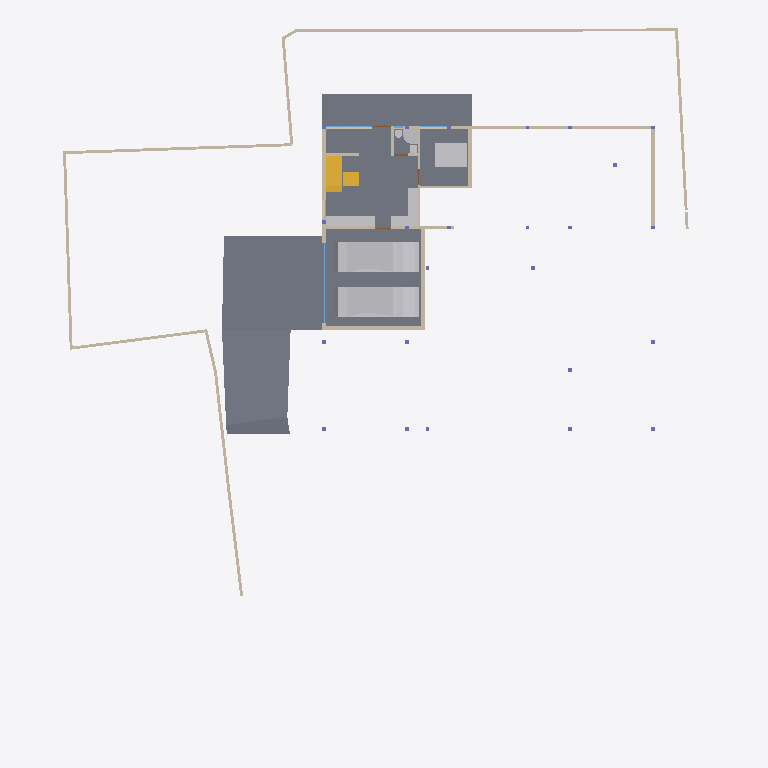
Plan cut of the same IFC building model at storey 'CELLAR' (level -2.55 m, cut at -1.15 m), seen from above with north up, elements coloured by IFC class: 25 walls (beige), 9 other elements (light grey), 6 slabs (grey), 2 stair flights (yellow), 2 windows (light blue). Cut surfaces are drawn darker.
Extent 40.0 m × 44.2 m × 9.0 m (x, y, z). Storeys (5): CELLAR at -2.55 m; GROUND  at 0.00 m; GROUND FLOOR at 0.45 m; GF Lintel at 3.15 m; FIRST FLOOR at 3.65 m. Elements (561): 182 IfcColumn, 149 IfcBeam, 60 IfcWall, 40 IfcWindow, 26 IfcSlab, 24 IfcFurniture, 16 IfcSanitaryTerminal, 15 IfcDoor, 14 IfcCovering, 13 IfcFurnishingElement, 8 IfcUnitaryEquipment, 4 IfcVehicle.

HEADER;
FILE_DESCRIPTION(('ViewDefinition [CoordinationView]'),'2;1');
FILE_NAME('Manilal.ifc','2025-02-21T21:39:43+05:30',(),(),'IfcOpenShell 0.8.0','Bonsai 0.8.0','');
FILE_SCHEMA(('IFC4X3'));
ENDSEC;
DATA;
#1480=IFCPROJECT('2TuuvCHJz54PsFPcraEbH$',$,'My Project',$,$,$,$,(#3,#128),#1481);
#3305=IFCSITE('0lpfVeOW52QfroqLYyHNY2',$,'My Site',$,$,#26,$,$,$,$,$,$,$,$);
#22021=IFCSITE('3bEIgyqTrDuwi1cEDDCOva',$,'Site',$,$,#223414,#22354,$,$,$,$,$,$,$);
#3313=IFCBUILDING('0MzaWOaS178x5FMqOflU3C',$,'My Building',$,$,#25,$,$,$,$,$,$);
#2081=IFCBUILDINGSTOREY('09kFoqoxrCvB1_fcEsMZsQ',$,'GROUND FLOOR',$,$,#217,$,$,$,$);
#2986=IFCBUILDINGSTOREY('0zoFHJ9PnFW80M$mIVDQW3',$,'CELLAR',$,$,#14477,$,$,$,$);
#17145=IFCBUILDINGSTOREY('0MckaoTknA3edZMUNhTyAK',$,'FIRST FLOOR',$,$,#17254,$,$,$,$);
#20035=IFCBUILDINGSTOREY('3LpnsPikv4mRTBpfC3WQtx',$,'GROUND ',$,$,#20051,$,$,$,$);
#23582=IFCBUILDINGSTOREY('0DtUgpQ1b6nBmkLmvc_ehu',$,'GF Lintel',$,$,#23767,$,$,$,$);
#15655=IFCSLAB('3aSar1Jj9DLfSAmIm2knx1',$,'Slab',$,$,#361336,#15669,$,$);
#29381=IFCSLAB('30Y2A3Waj1_g7GRY9nwvu4',$,'Slab',$,$,#389183,#29392,$,$);
#29348=IFCSLAB('1A5GJs4GvBjeLaBLjkEViO',$,'Slab',$,$,#235069,#29359,$,$);
#234743=IFCSLAB('3oqjVkrxP2kO8hyL_1bqut',$,'Slab',$,$,#389188,#234764,$,$);
#19398=IFCVEHICLE('0rzGDxo0H1CRYsT$ARQpVS',$,'Vehicle',$,$,#245789,#19411,$,$);
#93186=IFCVEHICLE('09kCGSf$LDBwv0agp2PRhM',$,'Vehicle',$,$,#245794,#93199,$,$);
#229124=IFCWALL('3MfSYaOiTA4AjSKpPvRhyi',$,'Wall',$,$,#395482,#229135,$,$);
#29284=IFCSLAB('3iSMNRhjn6RxAf9MsQotHf',$,'Slab',$,$,#235074,#29295,$,$);
#171459=IFCFURNITURE('2eCSdMrzH5F8FKRq_Kat7X',$,'Furniture',$,$,#326586,#171491,$,$);
#28186=IFCWALL('2UlyJbGOL47vem9W3W5T7b',$,'Wall',$,$,#214889,#28197,$,$);
#51049=IFCSTAIRFLIGHT('0QDG9AXQX0PgjOZTZBSSJQ',$,'StairFlight',$,$,#330515,#51062,$,12,11,0.183333337306976,0.150000005960464,.STRAIGHT.);
#214630=IFCWALL('1v3BeDslv3W8LfR3WiqTEd',$,'Wall',$,$,#214830,#214641,$,$);
#395961=IFCWALL('2oTy5UOG136OtM3IP_qiPs',$,'Wall',$,$,#396036,#395972,$,$);
#170412=IFCWALL('02QSUeXF96zws6rSEwOtxB',$,'Wall',$,$,#363385,#170423,$,$);
#323032=IFCFURNITURE('22FL70C_91$9Siy4CzgYVV',$,'Furniture',$,$,#323068,#323043,$,$);
#14810=IFCWALL('1YbjuILpv4AxLe7Ucp54z8',$,'Wall',$,$,#245122,#14821,$,$);
#27353=IFCWALL('2Y2Bm57Cb8Exxz7st0aRUc',$,'Wall',$,$,#214921,#27364,$,$);
#14894=IFCWALL('3LM7Pm6Iv8$Bf3kD16vEYX',$,'Wall',$,$,#387608,#14905,$,$);
#186191=IFCWALL('1Esm3AND1CI8J4fqgYsqen',$,'Wall',$,$,#186360,#186202,$,$);
#29467=IFCWALL('2U66_ERPrD$A$2PTOc1bPA',$,'Wall',$,$,#380726,#29478,$,$);
#26619=IFCWALL('0FMxrmeoPF7x0oR7G9$aVh',$,'Wall',$,$,#27506,#26630,$,$);
#27060=IFCWALL('10l$0x7lzBbBMMGF1qxI0s',$,'Wall',$,$,#27511,#27071,$,$);
#30905=IFCWALL('0J9S4Srlb1MOsgNvH90_Ni',$,'Wall',$,$,#277657,#30916,$,$);
#28224=IFCWALL('10RvTK_K97Xg3Zon6pJwxP',$,'Wall',$,$,#229504,#28235,$,$);
#319577=IFCFURNITURE('0fdrhMOd5CYABI21svJpWT',$,'Furniture',$,$,#323006,#319588,$,$);
#333903=IFCSLAB('3cIjCkU9z4KAJ3jF3WGIBm',$,'Slab',$,$,#333939,#333917,$,$);
#175542=IFCFURNITURE('0rkBbNDlLBse4ihW$AUWVP',$,'Furniture',$,$,#319643,#175553,$,$);
#363172=IFCWALL('0m8tsesHb5O9gGZ7b7OJRA',$,'Wall',$,$,#363416,#363183,$,$);
#101546=IFCWALL('0Rf_6ET3jB1A$TE_PSB8cB',$,'Wall',$,$,#322961,#101557,$,$);
#330316=IFCSTAIRFLIGHT('0zdXW$cUL1CfQYZEU8WTCw',$,'StairFlight.001',$,$,#361341,#330329,$,3,2,0.206666668256124,0.25,.STRAIGHT.);
#356151=IFCSANITARYTERMINAL('3omeRhaaL4C9$$_okHcQyZ',$,'SanitaryTerminal',$,$,#356469,#356182,$,$);
#322727=IFCWALL('0NXfgi9BT5$x6dqiz38cKQ',$,'Wall',$,$,#322883,#322738,$,$);
#27098=IFCWALL('2qQNxnpy98iB6JMyhLi2FK',$,'Wall',$,$,#27516,#27109,$,$);
#322899=IFCWALL('301zTpBY56QRbhbSgqyTtD',$,'Wall',$,$,#322943,#322910,$,$);
#157672=IFCWALL('0uchRx$l984OM1mMLwWf3F',$,'Wall',$,$,#326581,#157683,$,$);
#14729=IFCWALL('2kOOzhf3b4QORblHJUR6b5',$,'Wall',$,$,#387626,#14740,$,$);
#18623=IFCWINDOW('0ge9G9fGz6TwGxq3OxN388',$,'Window.013',$,$,#436298,#44702,'DB',2.79999995231628,4.92999982833862,$,.SINGLE_PANEL.,$);
#245246=IFCWALL('0fvIejk9r9ru81UP$ZU6_y',$,'Wall',$,$,#274466,#245257,$,$);
#157929=IFCSANITARYTERMINAL('1fQERzEw932PSVsf5Pan1Y',$,'SanitaryTerminal',$,$,#374712,#374001,$,$);
#101891=IFCSANITARYTERMINAL('1ynXfcIYL2FgZOvaNltjdb',$,'SanitaryTerminal',$,$,#356459,#101904,$,$);
#395885=IFCWALL('0SzsKfT0jBuBF18kzhhOm3',$,'Wall',$,$,#395960,#395896,$,$);
#249971=IFCWINDOW('0hRuuxlHLF5xxLQaZFv7yQ',$,'Window',$,$,#378595,#378173,$,1.5,2.88000011444092,$,.TRIPLE_PANEL_VERTICAL.,$);
#28303=IFCWALL('27XUrfdFf8NB4WaAp9CQAl',$,'Wall',$,$,#235124,#28314,$,$);
#319468=IFCWALL('0zD_rApJLFefqYg0GKIhzz',$,'Wall',$,$,#356231,#319479,$,$);
ENDSEC;
